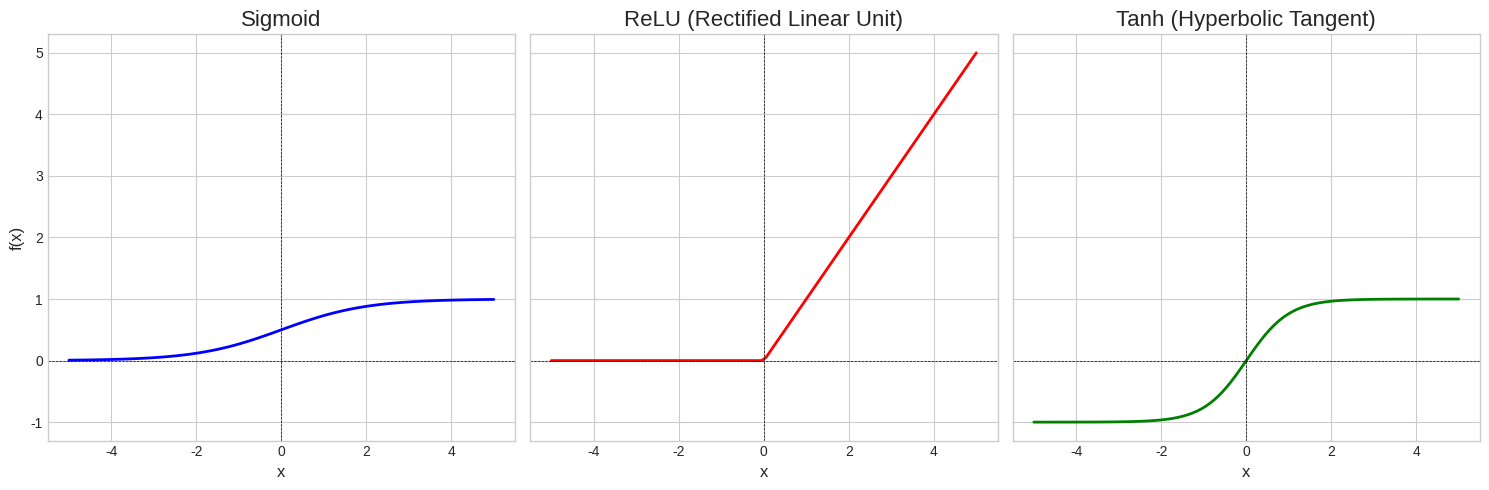

Here is the Python script that generated this plot:
import numpy as np
import matplotlib.pyplot as plt

def sigmoid(x):
    """Computes the sigmoid function."""
    return 1 / (1 + np.exp(-x))

def relu(x):
    """Computes the Rectified Linear Unit (ReLU) function."""
    return np.maximum(0, x)

def tanh(x):
    """Computes the hyperbolic tangent (tanh) function."""
    return np.tanh(x)

# --- Plotting Setup ---

# Generate a range of x values
x = np.linspace(-5, 5, 100)

# Calculate the y values for each function
y_sigmoid = sigmoid(x)
y_relu = relu(x)
y_tanh = tanh(x)

# Set a professional style for the plot (optional, but looks good for papers)
plt.style.use('seaborn-v0_8-whitegrid')

# Create a figure and a set of subplots
# 1 row, 3 columns, with a shared y-axis for better comparison
fig, axes = plt.subplots(1, 3, figsize=(15, 5), sharey=True)

# --- Plot 1: Sigmoid ---
axes[0].plot(x, y_sigmoid, color='blue', lw=2)
axes[0].set_title('Sigmoid', fontsize=16)
axes[0].set_xlabel('x', fontsize=12)
axes[0].set_ylabel('f(x)', fontsize=12)
# Add axis lines for clarity
axes[0].axhline(y=0, color='k', linestyle='--', lw=0.5)
axes[0].axvline(x=0, color='k', linestyle='--', lw=0.5)

# --- Plot 2: ReLU ---
axes[1].plot(x, y_relu, color='red', lw=2)
axes[1].set_title('ReLU (Rectified Linear Unit)', fontsize=16)
axes[1].set_xlabel('x', fontsize=12)
# Add axis lines for clarity
axes[1].axhline(y=0, color='k', linestyle='--', lw=0.5)
axes[1].axvline(x=0, color='k', linestyle='--', lw=0.5)

# --- Plot 3: Tanh ---
axes[2].plot(x, y_tanh, color='green', lw=2)
axes[2].set_title('Tanh (Hyperbolic Tangent)', fontsize=16)
axes[2].set_xlabel('x', fontsize=12)
# Add axis lines for clarity
axes[2].axhline(y=0, color='k', linestyle='--', lw=0.5)
axes[2].axvline(x=0, color='k', linestyle='--', lw=0.5)

# --- Final Touches ---

# Improve layout to prevent titles/labels from overlapping
plt.tight_layout()

# Save the figure to a file for your paper
# You can change the format to .pdf, .svg, or .eps for higher quality
plt.savefig('activation_functions.png', dpi=300, bbox_inches='tight')

# Display the plot
plt.show()

print("Plot saved as 'activation_functions.png'")
